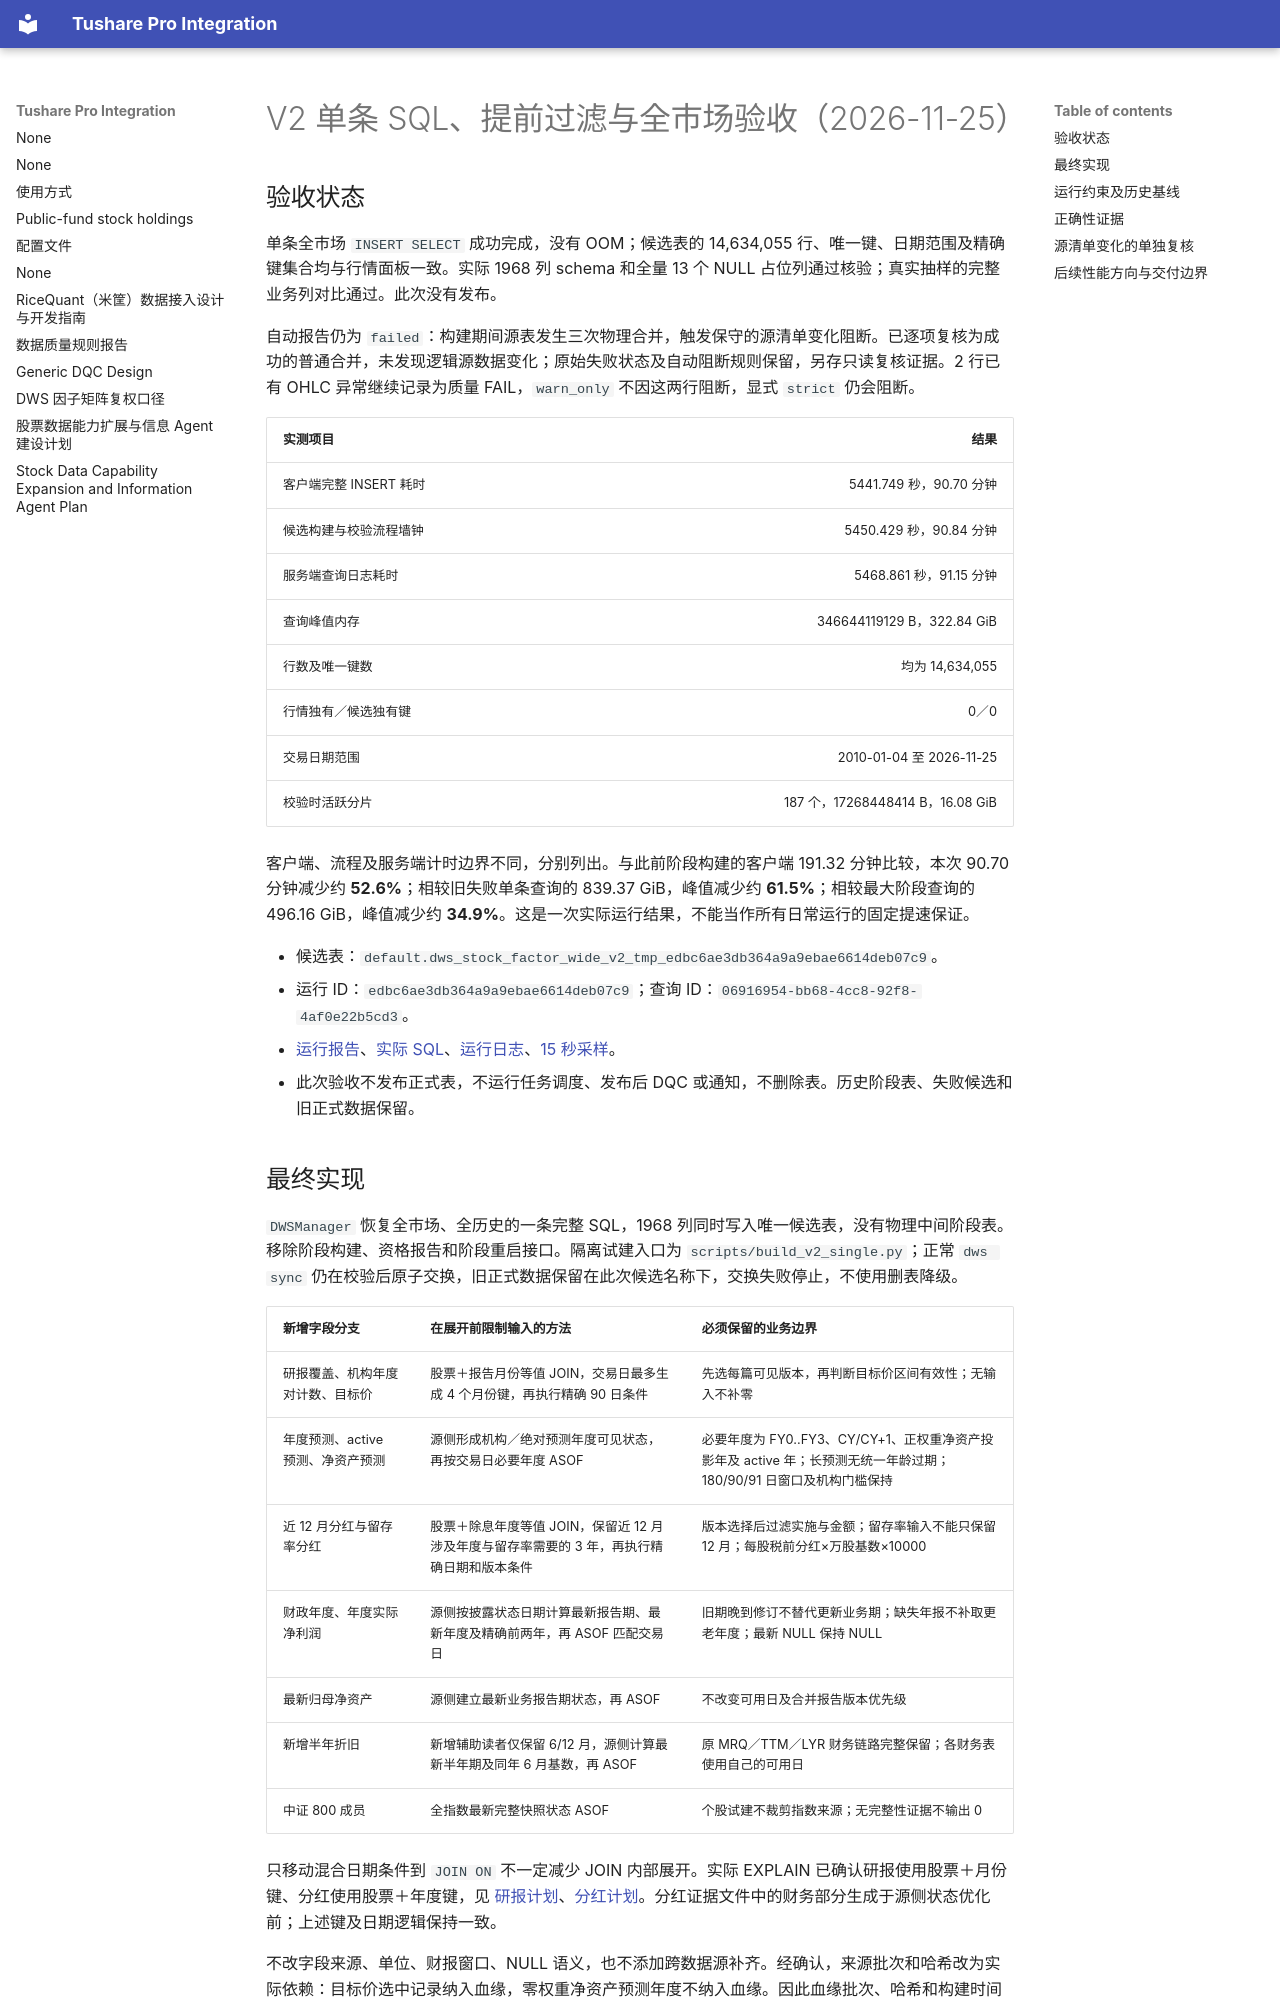

repository: cool-colo/tushare-integration · page: reports/v2_single_early_filter_20261125/index.html · generator: mkdocs

# V2 单条 SQL、提前过滤与全市场验收（2026-11-25）

## 验收状态

单条全市场 `INSERT SELECT` 成功完成，没有 OOM；候选表的 14,634,055 行、唯一键、日期范围及精确键集合均与行情面板一致。实际 1968 列 schema 和全量 13 个 NULL 占位列通过核验；真实抽样的完整业务列对比通过。此次没有发布。

自动报告仍为 `failed`：构建期间源表发生三次物理合并，触发保守的源清单变化阻断。已逐项复核为成功的普通合并，未发现逻辑源数据变化；原始失败状态及自动阻断规则保留，另存只读复核证据。2 行已有 OHLC 异常继续记录为质量 FAIL，`warn_only` 不因这两行阻断，显式 `strict` 仍会阻断。

| 实测项目 | 结果 |
|---|---:|
| 客户端完整 INSERT 耗时 | 5441.749 秒，90.70 分钟 |
| 候选构建与校验流程墙钟 | 5450.429 秒，90.84 分钟 |
| 服务端查询日志耗时 | 5468.861 秒，91.15 分钟 |
| 查询峰值内存 | 346644119129 B，322.84 GiB |
| 行数及唯一键数 | 均为 14,634,055 |
| 行情独有／候选独有键 | 0／0 |
| 交易日期范围 | 2010-01-04 至 2026-11-25 |
| 校验时活跃分片 | 187 个，17268448414 B，16.08 GiB |

客户端、流程及服务端计时边界不同，分别列出。与此前阶段构建的客户端 191.32 分钟比较，本次 90.70 分钟减少约 **52.6%**；相较旧失败单条查询的 839.37 GiB，峰值减少约 **61.5%**；相较最大阶段查询的 496.16 GiB，峰值减少约 **34.9%**。这是一次实际运行结果，不能当作所有日常运行的固定提速保证。

- 候选表：`default.dws_stock_factor_wide_v2_tmp_edbc6ae3db364a9a9ebae6614deb07c9`。
- 运行 ID：`edbc6ae3db364a9a9ebae6614deb07c9`；查询 ID：`06916954-bb68-4cc8-92f8-4af0e22b5cd3`。
- [运行报告](../../logs/v2-single-full-20261125.json)、[实际 SQL](../../logs/v2-single-full-20261125.sql)、[运行日志](../../logs/v2-single-full-20261125.log)、[15 秒采样](../../logs/v2-single-full-monitor-20261125.jsonl)。
- 此次验收不发布正式表，不运行任务调度、发布后 DQC 或通知，不删除表。历史阶段表、失败候选和旧正式数据保留。

## 最终实现

`DWSManager` 恢复全市场、全历史的一条完整 SQL，1968 列同时写入唯一候选表，没有物理中间阶段表。移除阶段构建、资格报告和阶段重启接口。隔离试建入口为 `scripts/build_v2_single.py`；正常 `dws sync` 仍在校验后原子交换，旧正式数据保留在此次候选名称下，交换失败停止，不使用删表降级。

| 新增字段分支 | 在展开前限制输入的方法 | 必须保留的业务边界 |
|---|---|---|
| 研报覆盖、机构年度对计数、目标价 | 股票＋报告月份等值 JOIN，交易日最多生成 4 个月份键，再执行精确 90 日条件 | 先选每篇可见版本，再判断目标价区间有效性；无输入不补零 |
| 年度预测、active 预测、净资产预测 | 源侧形成机构／绝对预测年度可见状态，再按交易日必要年度 ASOF | 必要年度为 FY0..FY3、CY/CY+1、正权重净资产投影年及 active 年；长预测无统一年龄过期；180/90/91 日窗口及机构门槛保持 |
| 近 12 月分红与留存率分红 | 股票＋除息年度等值 JOIN，保留近 12 月涉及年度与留存率需要的 3 年，再执行精确日期和版本条件 | 版本选择后过滤实施与金额；留存率输入不能只保留 12 月；每股税前分红×万股基数×10000 |
| 财政年度、年度实际净利润 | 源侧按披露状态日期计算最新报告期、最新年度及精确前两年，再 ASOF 匹配交易日 | 旧期晚到修订不替代更新业务期；缺失年报不补取更老年度；最新 NULL 保持 NULL |
| 最新归母净资产 | 源侧建立最新业务报告期状态，再 ASOF | 不改变可用日及合并报告版本优先级 |
| 新增半年折旧 | 新增辅助读者仅保留 6/12 月，源侧计算最新半年期及同年 6 月基数，再 ASOF | 原 MRQ／TTM／LYR 财务链路完整保留；各财务表使用自己的可用日 |
| 中证 800 成员 | 全指数最新完整快照状态 ASOF | 个股试建不裁剪指数来源；无完整性证据不输出 0 |

只移动混合日期条件到 `JOIN ON` 不一定减少 JOIN 内部展开。实际 EXPLAIN 已确认研报使用股票＋月份键、分红使用股票＋年度键，见 [研报计划](../../logs/v2-research-visible-explain-20261125.txt)、[分红计划](../../logs/v2-dividend-events-explain-20261125.txt)。分红证据文件中的财务部分生成于源侧状态优化前；上述键及日期逻辑保持一致。

不改字段来源、单位、财报窗口、NULL 语义，也不添加跨数据源补齐。经确认，来源批次和哈希改为实际依赖：目标价选中记录纳入血缘，零权重净资产预测年度不纳入血缘。因此血缘批次、哈希和构建时间不能与旧版要求逐字一致。

构建默认 `warn_only`，可显式 `strict`，V2 不允许跳过校验。源表 UUID、字段定义与活跃物理分片在构建前后核对；任何变化停止发布并保留候选，后台合并也会触发此保守检查。
